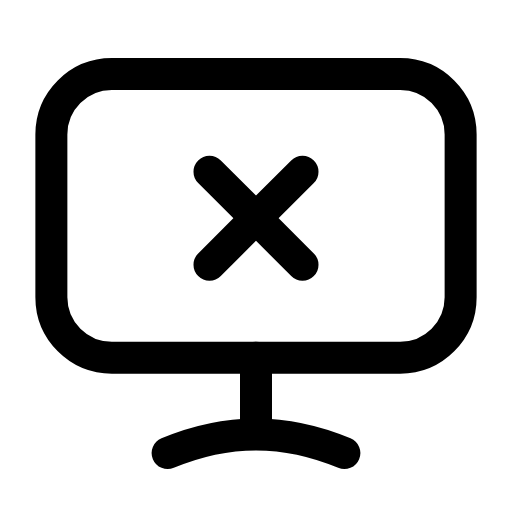
t = 0.00 s
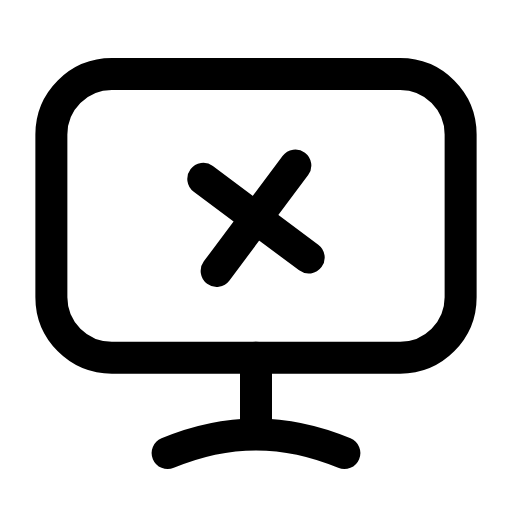
t = 0.26 s
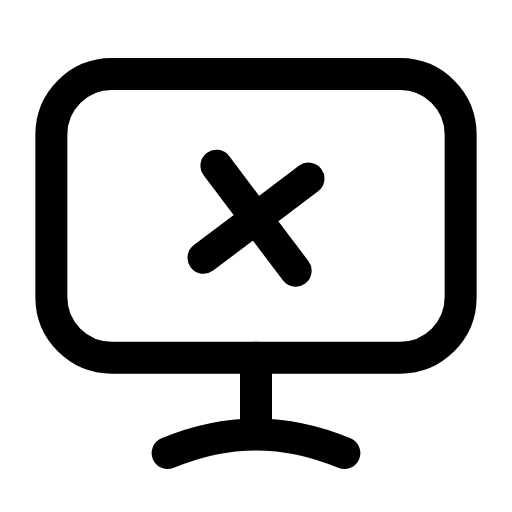
t = 0.53 s
t = 0.78 s: frame unchanged from t = 0.00 s, image omitted
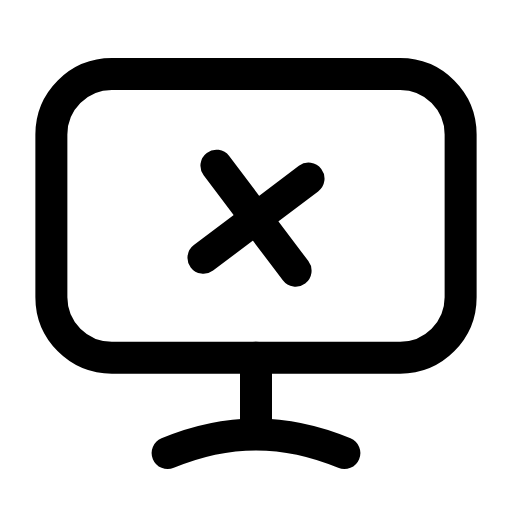
t = 1.06 s
t = 1.33 s: frame unchanged from t = 0.00 s, image omitted

The animated SVG that drew these frames (rendered in a browser with its animation timeline set to each time). Animation: 1 SMIL element (animateTransform=1); one cycle of 1.60 s, repeats indefinitely.

<svg xmlns="http://www.w3.org/2000/svg" width="24" height="24" viewBox="0 0 24 24" fill="none"><g transform="translate(-1.08 -1.108) scale(1.09)"><rect stroke="currentColor" stroke-width="1.376" stroke-linecap="round" stroke-linejoin="round" fill="none" x="3.2" y="4.2" width="17.6" height="12.2" rx="2.6"></rect><line stroke="currentColor" stroke-width="1.376" stroke-linecap="round" stroke-linejoin="round" fill="none" x1="12" y1="16.4" x2="12" y2="19.6"></line><path stroke="currentColor" stroke-width="1.376" stroke-linecap="round" stroke-linejoin="round" fill="none" d="M8.2 20.5C9.4 20 10.7 19.7 12 19.7S14.6 20 15.8 20.5"></path><g><animateTransform attributeName="transform" type="rotate" values="0 12 10.4;0 12 10.4;-10 12 10.4;8 12 10.4;0 12 10.4;0 12 10.4;8 12 10.4;-10 12 10.4;0 12 10.4;0 12 10.4;0 12 10.4" keyTimes="0;0.135;0.2475;0.36;0.45;0.6;0.66;0.735;0.81;0.9;1" dur="1.6s" repeatCount="indefinite" calcMode="spline" keySplines="0.16 1 0.3 1;0.16 1 0.3 1;0.16 1 0.3 1;0.16 1 0.3 1;0.16 1 0.3 1;0.16 1 0.3 1;0.16 1 0.3 1;0.16 1 0.3 1;0.16 1 0.3 1;0.16 1 0.3 1"/><path stroke="currentColor" stroke-width="1.376" stroke-linecap="round" stroke-linejoin="round" fill="none" d="M10 8.4L14 12.4"></path><path stroke="currentColor" stroke-width="1.376" stroke-linecap="round" stroke-linejoin="round" fill="none" d="M14 8.4L10 12.4"></path></g></g></svg>
